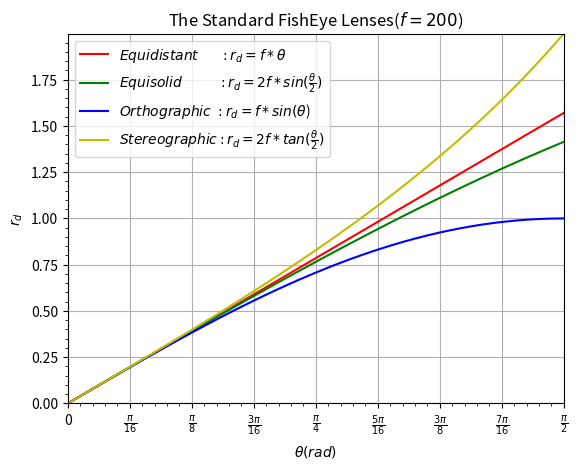

Reproduce this figure in Python.
import matplotlib.pyplot as plt
from matplotlib.ticker import MultipleLocator, FuncFormatter
import numpy as np

def pi_formatter(x, pos):
    m = np.round(x / (np.pi/16))
    n = 16
    for i in range(0, 4):
        if m%2==0: 
            m, n = m/2, n/2
        else:
            break

    if m == 0:
        return "0"
    if m == 1 and n == 1:
        return "$\pi$"
    if n == 1:
        return r"$%d \pi$" % m
    if m == 1:
        return r"$\frac{\pi}{%d}$" % n
    return r"$\frac{%d \pi}{%d}$" % (m,n)


def Equidistant(f, theta):
    return f*theta

def Equisolid(f, theta):
    return 2*f*np.sin(theta * 0.5)

def Orthographic(f, theta):
    return f*np.sin(theta)

def Stereographic(f, theta):
    return 2*f*np.tan(theta * 0.5)

if __name__ == "__main__":
    plt.figure()
    thetaArray = np.arange(0, np.pi * 0.5, 0.005)
    rEdist = []
    rEsolid = []
    rOrtho = []
    rStereo = []
    f = 1
    for i in thetaArray:
        rEdist.append(Equidistant(f, i))
        rEsolid.append(Equisolid(f, i))
        rOrtho.append(Orthographic(f, i))
        rStereo.append(Stereographic(f, i))
    plt.plot(thetaArray, rEdist, 'r-', label  = r"$Equidistant \ \ \ \ \ : r_d = f* \theta$")
    plt.plot(thetaArray, rEsolid, 'g-', label = r"$Equisolid \ \ \ \ \ \ \ \ : r_d = 2f * sin(\frac{\theta}{2})$")
    plt.plot(thetaArray, rOrtho, 'b-', label  = r"$Orthographic \ : r_d = f * sin(\theta$)")
    plt.plot(thetaArray, rStereo, 'y-', label = r"$Stereographic: r_d = 2f * tan(\frac{\theta}{2})$")
    plt.xlim(0, np.pi / 2)
    plt.ylim(0, np.max(rStereo))
    plt.legend()
    plt.grid()
    plt.title("The Standard FishEye Lenses($f=200$)")
    plt.xlabel(r"$\theta (rad)$")
    plt.ylabel(r"$r_d$")

    ax = plt.gca()

    ax.xaxis.set_major_locator( MultipleLocator(np.pi/16) )
    ax.xaxis.set_major_formatter( FuncFormatter( pi_formatter ) )
    ax.xaxis.set_minor_locator( MultipleLocator(np.pi/80) )

    ax.yaxis.set_minor_locator( MultipleLocator(0.05))

    plt.show()

